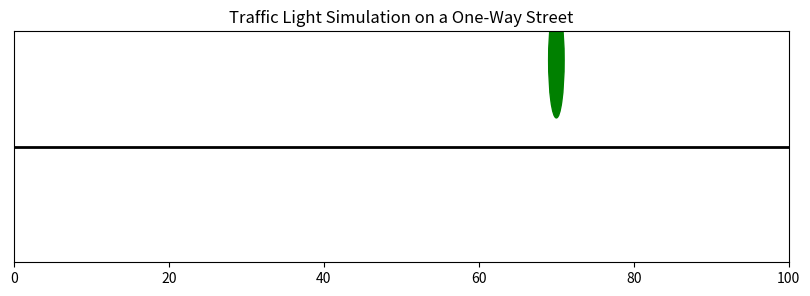

Generate this figure with matplotlib:
import matplotlib.pyplot as plt
import matplotlib.animation as animation
import matplotlib.patches as patches
import random

# Simulation parameters
road_length = 100          # Length of the road (x-axis)
traffic_light_pos = 70     # Position of the traffic light on the road
car_speed = 1.0            # Car speed (units per frame)
car_safe_distance = 3.0    # Minimum safe distance between cars
new_car_probability = 0.3  # Probability of a new car entering each frame

# Traffic light cycle settings (in frames)
cycle_period = 40          # Total cycle length (frames)
green_time = 20            # Duration of green light (frames)
yellow_time = 5            # Duration of yellow light (frames)
red_time = 15             # Duration of red light (frames)

def get_traffic_light_state(frame):
    """
    Determines the current state of the traffic light based on the frame number.
    Returns: "green", "yellow", or "red".
    """
    mod = frame % cycle_period
    if mod < green_time:
        return "green"
    elif mod < green_time + yellow_time:
        return "yellow"
    else:
        return "red"

# List to hold the x positions of cars on the road
cars = []

# Set up the plot
fig, ax = plt.subplots(figsize=(10, 3))
ax.set_xlim(0, road_length)
ax.set_ylim(-2, 2)
ax.get_yaxis().set_visible(False)
ax.set_title("Traffic Light Simulation on a One-Way Street")

# Draw the road as a horizontal line
ax.plot([0, road_length], [0, 0], color='black', linewidth=2)

# Create a patch to represent the traffic light (a circle)
traffic_light_patch = patches.Circle((traffic_light_pos, 1.5), radius=1, color='green')
ax.add_patch(traffic_light_patch)

# List to hold patches representing cars
car_patches = []

def init():
    """Initialization function for the animation."""
    global car_patches
    # Remove any existing car patches
    for patch in car_patches:
        patch.remove()
    car_patches = []
    return ax.patches

def update(frame):
    """Update function called for each frame of the animation."""
    global cars, car_patches, traffic_light_patch

    # Update the traffic light state based on the current frame
    state = get_traffic_light_state(frame)
    if state == "green":
        traffic_light_patch.set_color("green")
    elif state == "yellow":
        traffic_light_patch.set_color("yellow")
    elif state == "red":
        traffic_light_patch.set_color("red")
    
    # Randomly add a new car at position 0
    if random.random() < new_car_probability:
        cars.append(0.0)
    
    # Sort cars in descending order (car closest to the light first)
    cars.sort(reverse=True)
    
    new_positions = []
    for i, pos in enumerate(cars):
        if i == 0:
            # Lead car: if it is not yet near the traffic light, keep moving
            if pos < traffic_light_pos - car_safe_distance:
                new_pos = pos + car_speed
            else:
                # If the car is near the light, it will stop if the light is red
                if state == "red":
                    new_pos = pos
                else:
                    new_pos = pos + car_speed
        else:
            # For following cars: ensure a safe gap from the car ahead
            leader_pos = new_positions[i - 1]
            target_pos = pos + car_speed
            if target_pos > leader_pos - car_safe_distance:
                new_pos = pos  # Car stops to maintain safe distance
            else:
                new_pos = target_pos
        new_positions.append(new_pos)
    
    cars = new_positions
    
    # Remove cars that have reached the end of the road
    cars = [pos for pos in cars if pos < road_length]
    
    # Remove old car patches from the axes
    for patch in car_patches:
        patch.remove()
    car_patches = []
    
    # Draw each car as a blue rectangle on the road
    for pos in cars:
        rect = patches.Rectangle((pos - 1, -0.5), 2, 1, color='blue')
        car_patches.append(rect)
        ax.add_patch(rect)
    
    return ax.patches

# Create and start the animation
ani = animation.FuncAnimation(fig, update, init_func=init, frames=200, interval=100, blit=False)
plt.show()
